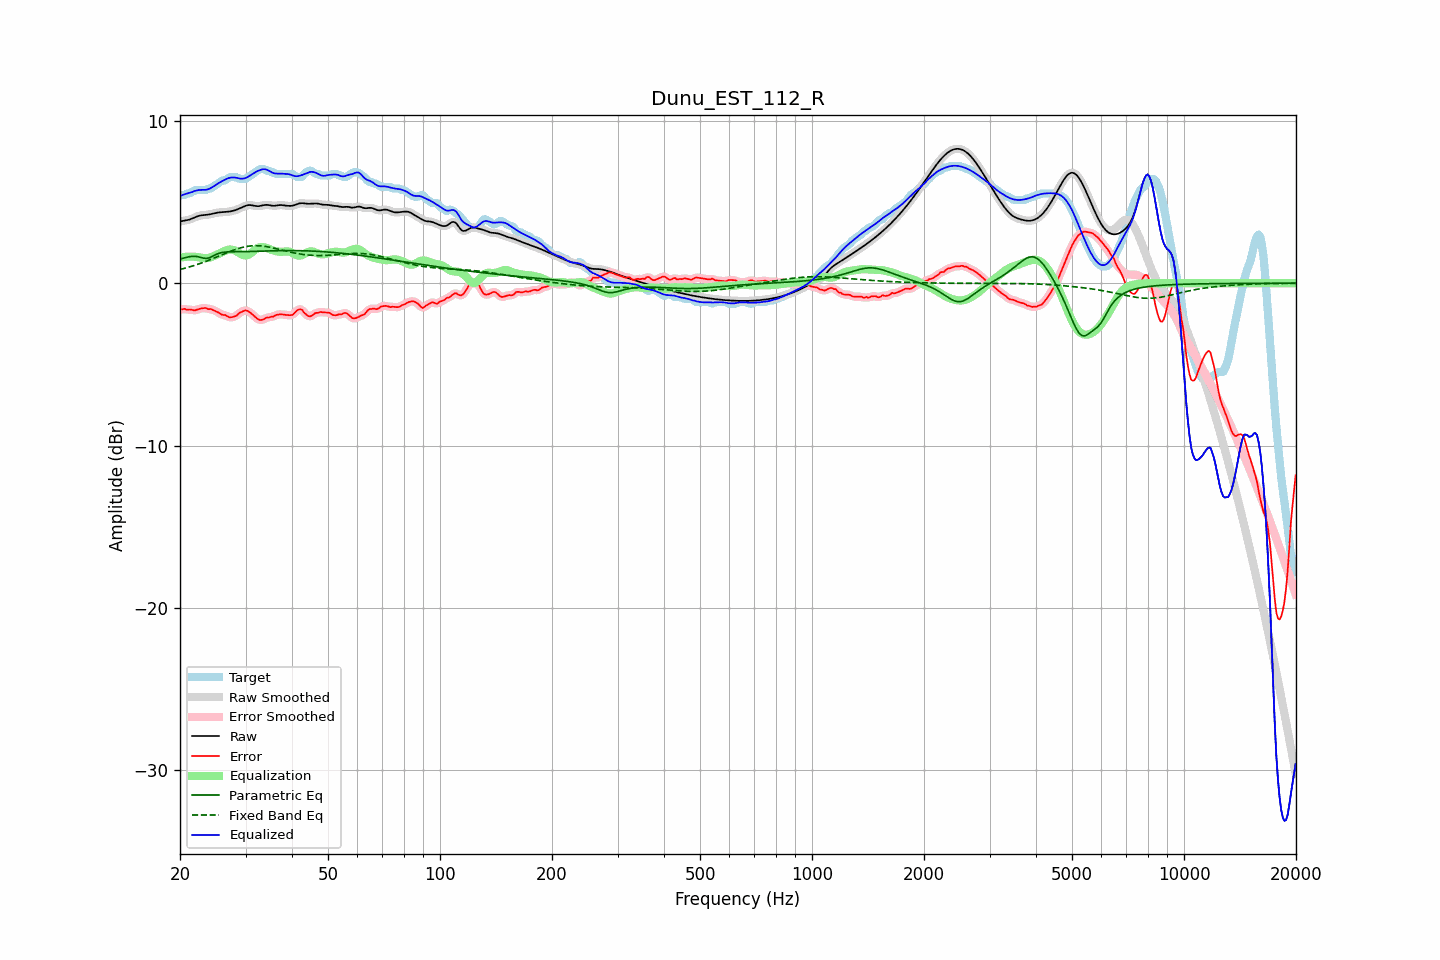

Values plotted in this chart, from the file beside it:
frequency, raw, error, smoothed, error_smoothed, equalization, parametric_eq, fixed_band_eq, equalized_raw, equalized_smoothed, target
20.00, 3.80, -1.60, 3.81, -1.60, 1.57, 1.49, 0.85, 5.38, 5.38, 5.40
20.20, 3.83, -1.61, 3.82, -1.60, 1.59, 1.51, 0.87, 5.42, 5.42, 5.44
20.40, 3.84, -1.59, 3.84, -1.60, 1.61, 1.54, 0.90, 5.45, 5.45, 5.44
20.61, 3.86, -1.58, 3.86, -1.60, 1.62, 1.57, 0.92, 5.48, 5.48, 5.44
20.81, 3.88, -1.63, 3.88, -1.61, 1.63, 1.59, 0.95, 5.51, 5.51, 5.51
21.02, 3.90, -1.64, 3.90, -1.62, 1.64, 1.62, 0.98, 5.54, 5.54, 5.54
21.23, 3.93, -1.62, 3.93, -1.63, 1.64, 1.64, 1.01, 5.57, 5.57, 5.54
21.44, 3.96, -1.63, 3.96, -1.64, 1.64, 1.65, 1.04, 5.60, 5.61, 5.60
21.66, 4.01, -1.65, 4.00, -1.65, 1.64, 1.66, 1.07, 5.65, 5.64, 5.66
21.87, 4.05, -1.68, 4.05, -1.66, 1.63, 1.66, 1.10, 5.68, 5.68, 5.73
22.09, 4.09, -1.65, 4.09, -1.65, 1.62, 1.65, 1.13, 5.71, 5.71, 5.74
22.31, 4.13, -1.61, 4.13, -1.62, 1.60, 1.63, 1.17, 5.73, 5.73, 5.74
22.54, 4.16, -1.58, 4.16, -1.58, 1.59, 1.61, 1.20, 5.75, 5.75, 5.74
22.76, 4.18, -1.55, 4.18, -1.56, 1.57, 1.59, 1.23, 5.75, 5.75, 5.74
22.99, 4.20, -1.54, 4.19, -1.54, 1.56, 1.56, 1.27, 5.75, 5.75, 5.74
23.22, 4.20, -1.53, 4.20, -1.53, 1.55, 1.54, 1.31, 5.75, 5.75, 5.74
23.45, 4.21, -1.52, 4.21, -1.55, 1.55, 1.53, 1.34, 5.76, 5.76, 5.74
23.69, 4.22, -1.58, 4.22, -1.56, 1.55, 1.54, 1.38, 5.78, 5.78, 5.80
23.92, 4.24, -1.60, 4.24, -1.58, 1.57, 1.56, 1.42, 5.81, 5.81, 5.84
24.16, 4.26, -1.58, 4.26, -1.60, 1.60, 1.60, 1.46, 5.86, 5.86, 5.84
24.40, 4.28, -1.63, 4.28, -1.63, 1.63, 1.65, 1.50, 5.91, 5.91, 5.90
24.65, 4.30, -1.67, 4.30, -1.66, 1.68, 1.70, 1.54, 5.98, 5.98, 5.97
24.89, 4.33, -1.71, 4.33, -1.71, 1.72, 1.75, 1.58, 6.04, 6.04, 6.03
25.14, 4.34, -1.75, 4.34, -1.76, 1.76, 1.79, 1.63, 6.11, 6.11, 6.10
25.39, 4.36, -1.81, 4.36, -1.82, 1.81, 1.83, 1.67, 6.17, 6.17, 6.17
25.65, 4.37, -1.88, 4.37, -1.88, 1.86, 1.86, 1.71, 6.23, 6.23, 6.25
25.91, 4.38, -1.94, 4.38, -1.92, 1.91, 1.89, 1.75, 6.28, 6.28, 6.31
26.16, 4.38, -1.95, 4.38, -1.95, 1.96, 1.91, 1.79, 6.34, 6.34, 6.34
26.43, 4.39, -1.95, 4.39, -1.98, 2.00, 1.92, 1.83, 6.39, 6.39, 6.34
26.69, 4.40, -2.01, 4.40, -2.02, 2.04, 1.93, 1.87, 6.43, 6.43, 6.41
26.96, 4.41, -2.07, 4.41, -2.06, 2.06, 1.93, 1.92, 6.47, 6.47, 6.48
27.23, 4.42, -2.11, 4.42, -2.10, 2.08, 1.94, 1.95, 6.50, 6.50, 6.54
27.50, 4.44, -2.10, 4.44, -2.10, 2.07, 1.94, 1.99, 6.51, 6.51, 6.54
27.77, 4.46, -2.07, 4.46, -2.08, 2.05, 1.94, 2.03, 6.52, 6.52, 6.54
28.05, 4.49, -2.05, 4.49, -2.05, 2.02, 1.94, 2.07, 6.51, 6.51, 6.54
28.33, 4.53, -2.01, 4.53, -1.99, 1.97, 1.94, 2.10, 6.50, 6.50, 6.54
28.62, 4.56, -1.92, 4.56, -1.92, 1.91, 1.94, 2.13, 6.48, 6.48, 6.48
28.90, 4.61, -1.83, 4.61, -1.85, 1.85, 1.94, 2.16, 6.46, 6.46, 6.44
29.19, 4.65, -1.78, 4.65, -1.78, 1.79, 1.95, 2.19, 6.44, 6.44, 6.44
29.48, 4.70, -1.73, 4.70, -1.73, 1.74, 1.95, 2.21, 6.45, 6.45, 6.44
29.78, 4.74, -1.69, 4.74, -1.69, 1.72, 1.95, 2.24, 6.46, 6.46, 6.44
30.08, 4.78, -1.67, 4.78, -1.68, 1.71, 1.95, 2.26, 6.49, 6.49, 6.45
30.38, 4.81, -1.70, 4.81, -1.71, 1.74, 1.95, 2.27, 6.54, 6.54, 6.51
30.68, 4.82, -1.76, 4.82, -1.76, 1.78, 1.95, 2.29, 6.60, 6.60, 6.58
30.99, 4.81, -1.84, 4.81, -1.83, 1.85, 1.96, 2.30, 6.66, 6.66, 6.65
31.30, 4.80, -1.92, 4.80, -1.92, 1.93, 1.96, 2.31, 6.73, 6.73, 6.72
31.61, 4.78, -2.01, 4.78, -2.01, 2.01, 1.96, 2.31, 6.79, 6.79, 6.79
31.93, 4.76, -2.10, 4.76, -2.10, 2.09, 1.96, 2.31, 6.85, 6.85, 6.86
32.24, 4.75, -2.17, 4.75, -2.18, 2.15, 1.97, 2.31, 6.90, 6.90, 6.92
32.57, 4.75, -2.24, 4.75, -2.24, 2.19, 1.97, 2.31, 6.94, 6.95, 6.99
32.89, 4.76, -2.27, 4.77, -2.26, 2.22, 1.97, 2.30, 6.98, 6.98, 7.04
33.22, 4.79, -2.25, 4.79, -2.26, 2.23, 1.98, 2.29, 7.01, 7.01, 7.04
33.55, 4.81, -2.23, 4.81, -2.22, 2.22, 1.98, 2.28, 7.03, 7.03, 7.04
33.89, 4.83, -2.17, 4.82, -2.17, 2.20, 1.98, 2.27, 7.02, 7.02, 7.00
34.23, 4.83, -2.11, 4.83, -2.13, 2.17, 1.99, 2.25, 6.99, 6.99, 6.94
34.57, 4.82, -2.12, 4.82, -2.10, 2.13, 1.99, 2.24, 6.95, 6.95, 6.94
34.92, 4.80, -2.09, 4.80, -2.09, 2.09, 1.99, 2.22, 6.89, 6.89, 6.89
35.27, 4.78, -2.05, 4.79, -2.07, 2.05, 2.00, 2.20, 6.84, 6.84, 6.84
35.62, 4.77, -2.06, 4.78, -2.04, 2.02, 2.00, 2.17, 6.79, 6.79, 6.84
35.97, 4.77, -2.01, 4.78, -2.00, 1.99, 2.00, 2.15, 6.77, 6.77, 6.78
... 635 more rows
